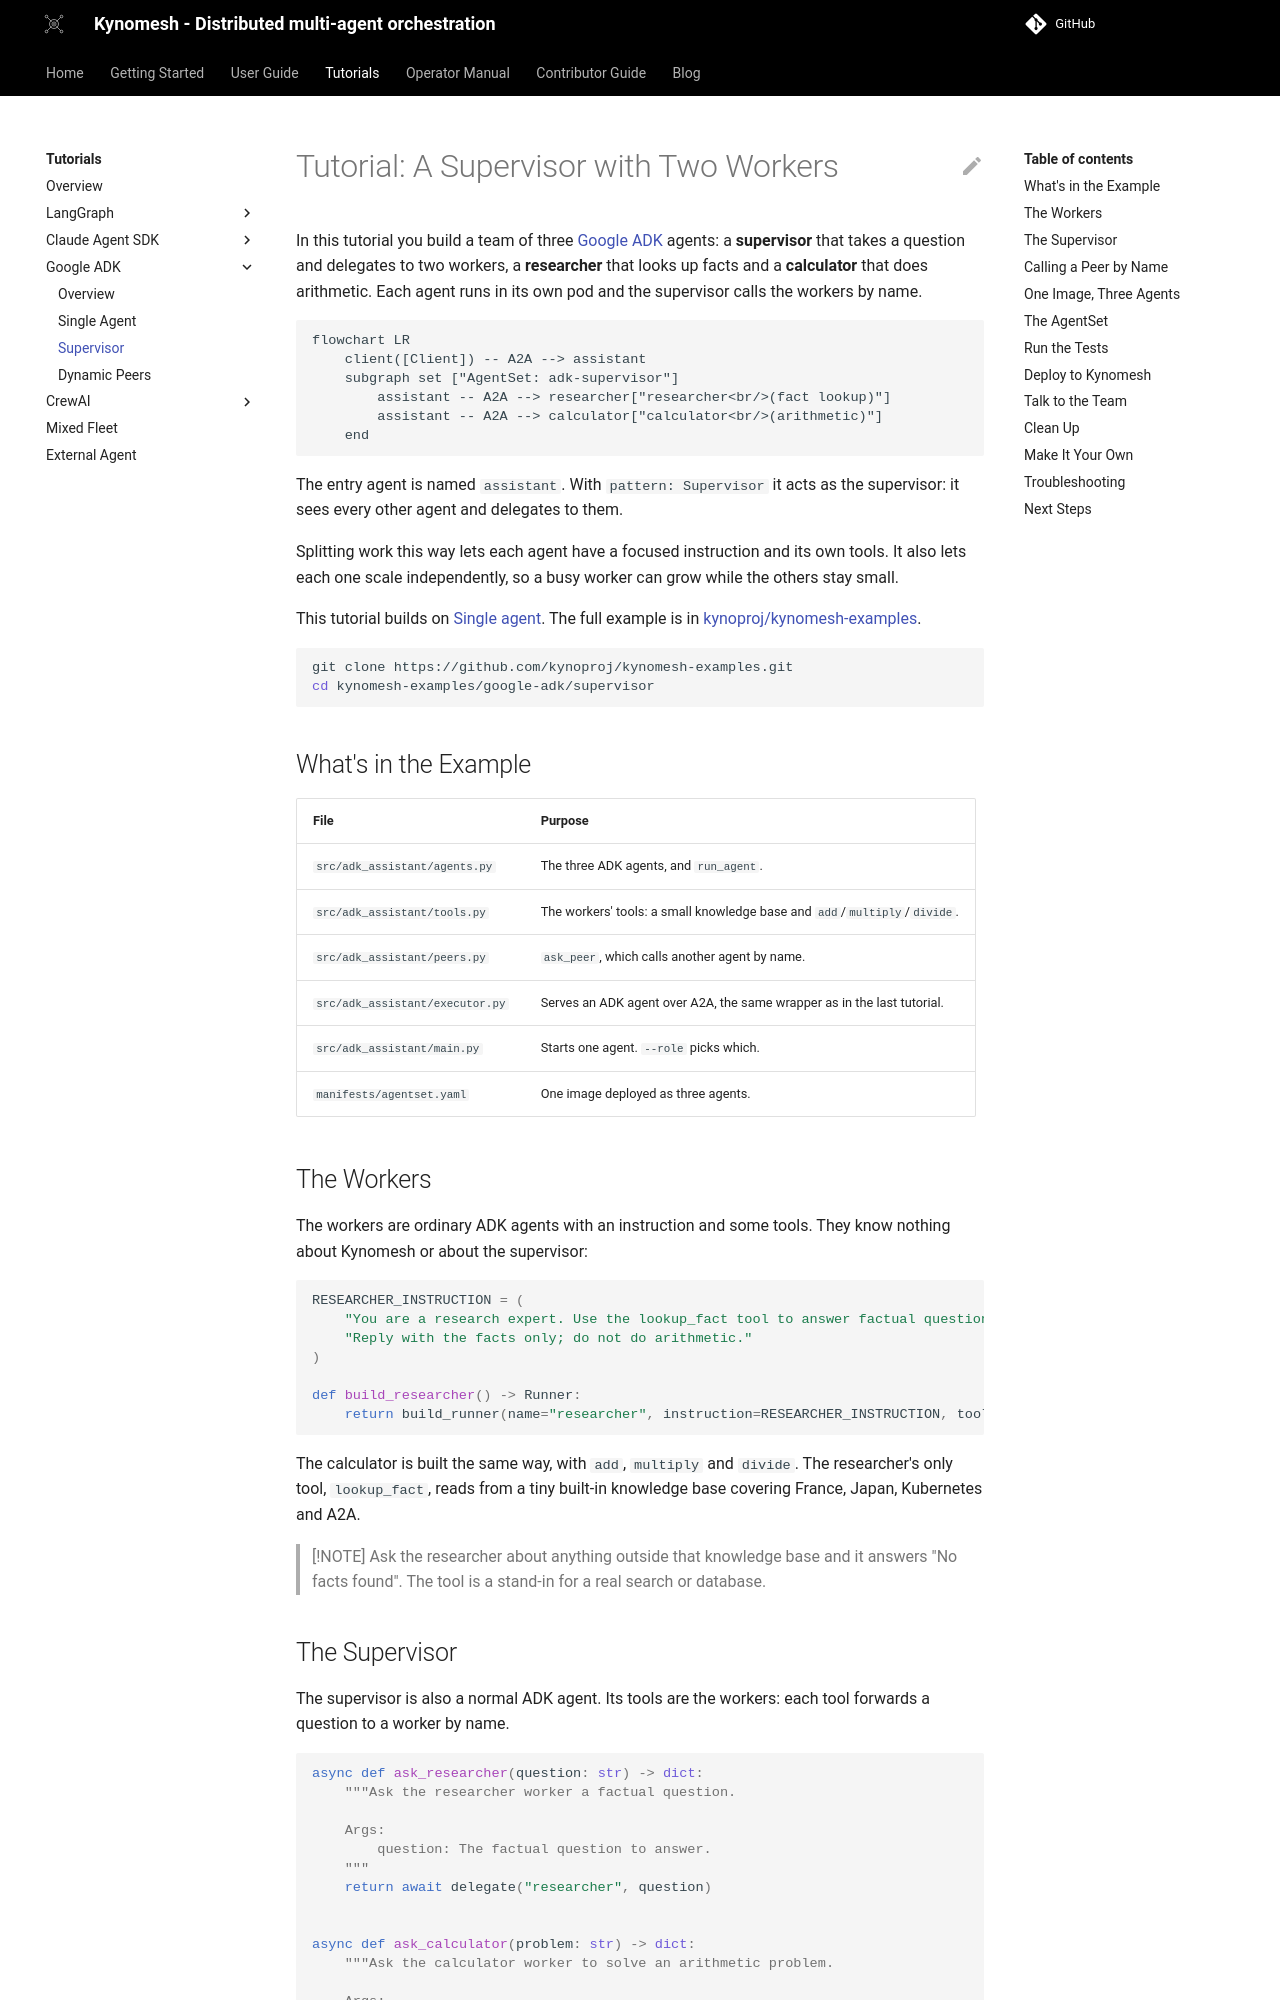

repository: kynoproj/kynomesh · page: dev/tutorials/google-adk/2-supervisor/index.html · generator: mkdocs

# Tutorial: A Supervisor with Two Workers

In this tutorial you build a team of three
[Google ADK](https://google.github.io/adk-docs/) agents: a **supervisor** that
takes a question and delegates to two workers, a **researcher** that looks up
facts and a **calculator** that does arithmetic. Each agent runs in its own pod
and the supervisor calls the workers by name.

```mermaid
flowchart LR
    client([Client]) -- A2A --> assistant
    subgraph set ["AgentSet: adk-supervisor"]
        assistant -- A2A --> researcher["researcher<br/>(fact lookup)"]
        assistant -- A2A --> calculator["calculator<br/>(arithmetic)"]
    end
```

The entry agent is named `assistant`. With `pattern: Supervisor` it acts as the
supervisor: it sees every other agent and delegates to them.

Splitting work this way lets each agent have a focused instruction and its own
tools. It also lets each one scale independently, so a busy worker can grow
while the others stay small.

This tutorial builds on [Single agent](./1-single-agent.md). The full example is
in
[kynoproj/kynomesh-examples](https://github.com/kynoproj/kynomesh-examples/tree/main/google-adk/supervisor).

```shell
git clone https://github.com/kynoproj/kynomesh-examples.git
cd kynomesh-examples/google-adk/supervisor
```

## What's in the Example

| File                            | Purpose                                                                   |
| ------------------------------- | ------------------------------------------------------------------------- |
| `src/adk_assistant/agents.py`   | The three ADK agents, and `run_agent`.                                    |
| `src/adk_assistant/tools.py`    | The workers' tools: a small knowledge base and `add`/`multiply`/`divide`. |
| `src/adk_assistant/peers.py`    | `ask_peer`, which calls another agent by name.                            |
| `src/adk_assistant/executor.py` | Serves an ADK agent over A2A, the same wrapper as in the last tutorial.   |
| `src/adk_assistant/main.py`     | Starts one agent. `--role` picks which.                                   |
| `manifests/agentset.yaml`       | One image deployed as three agents.                                       |

## The Workers

The workers are ordinary ADK agents with an instruction and some tools. They
know nothing about Kynomesh or about the supervisor:

```python
RESEARCHER_INSTRUCTION = (
    "You are a research expert. Use the lookup_fact tool to answer factual questions. "
    "Reply with the facts only; do not do arithmetic."
)

def build_researcher() -> Runner:
    return build_runner(name="researcher", instruction=RESEARCHER_INSTRUCTION, tools=RESEARCHER_TOOLS)
```

The calculator is built the same way, with `add`, `multiply` and `divide`. The
researcher's only tool, `lookup_fact`, reads from a tiny built-in knowledge base
covering France, Japan, Kubernetes and A2A.

> [!NOTE] Ask the researcher about anything outside that knowledge base and it
> answers "No facts found". The tool is a stand-in for a real search or
> database.
